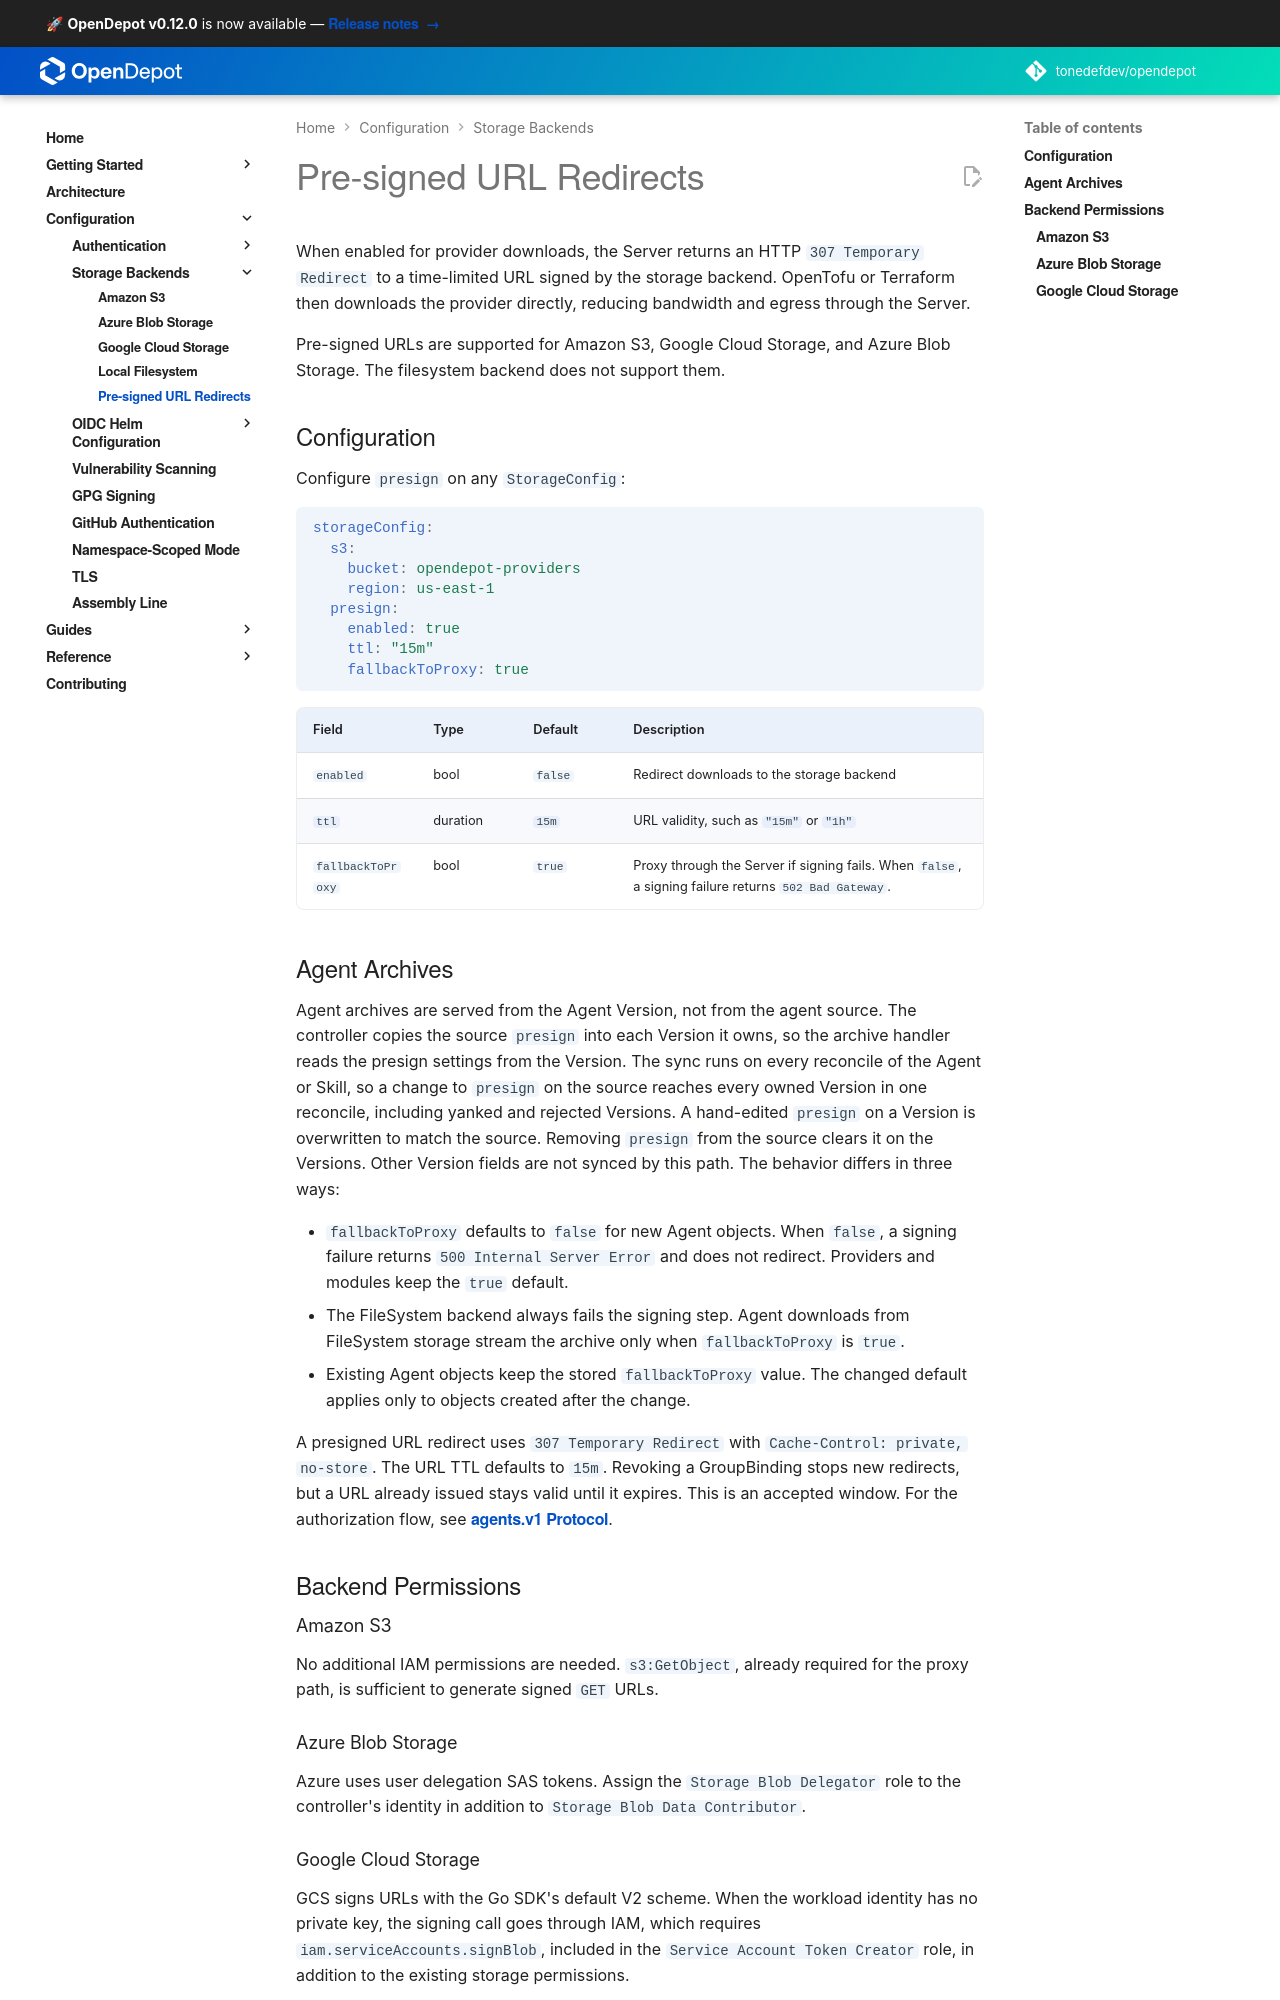

repository: tonedefdev/opendepot · page: docs/storage/presigned-urls/index.html · generator: mkdocs

---
tags:
  - storage
  - presigned-urls
  - providers
---

# Pre-signed URL Redirects

When enabled for provider downloads, the Server returns an HTTP `307 Temporary
Redirect` to a time-limited URL signed by the storage backend. OpenTofu or
Terraform then downloads the provider directly, reducing bandwidth and egress
through the Server.

Pre-signed URLs are supported for Amazon S3, Google Cloud Storage, and Azure
Blob Storage. The filesystem backend does not support them.

## Configuration

Configure `presign` on any `StorageConfig`:

```yaml
storageConfig:
  s3:
    bucket: opendepot-providers
    region: us-east-1
  presign:
    enabled: true
    ttl: "15m"
    fallbackToProxy: true
```

| Field | Type | Default | Description |
|-------|------|---------|-------------|
| `enabled` | bool | `false` | Redirect downloads to the storage backend |
| `ttl` | duration | `15m` | URL validity, such as `"15m"` or `"1h"` |
| `fallbackToProxy` | bool | `true` | Proxy through the Server if signing fails; set to `false` to require signing |

## Backend Permissions

### Amazon S3

No additional IAM permissions are needed. `s3:GetObject`, already required for
the proxy path, is sufficient to generate signed `GET` URLs.

### Azure Blob Storage

Azure uses user delegation SAS tokens. Assign the `Storage Blob Delegator` role
to the controller's identity in addition to `Storage Blob Data Contributor`.
